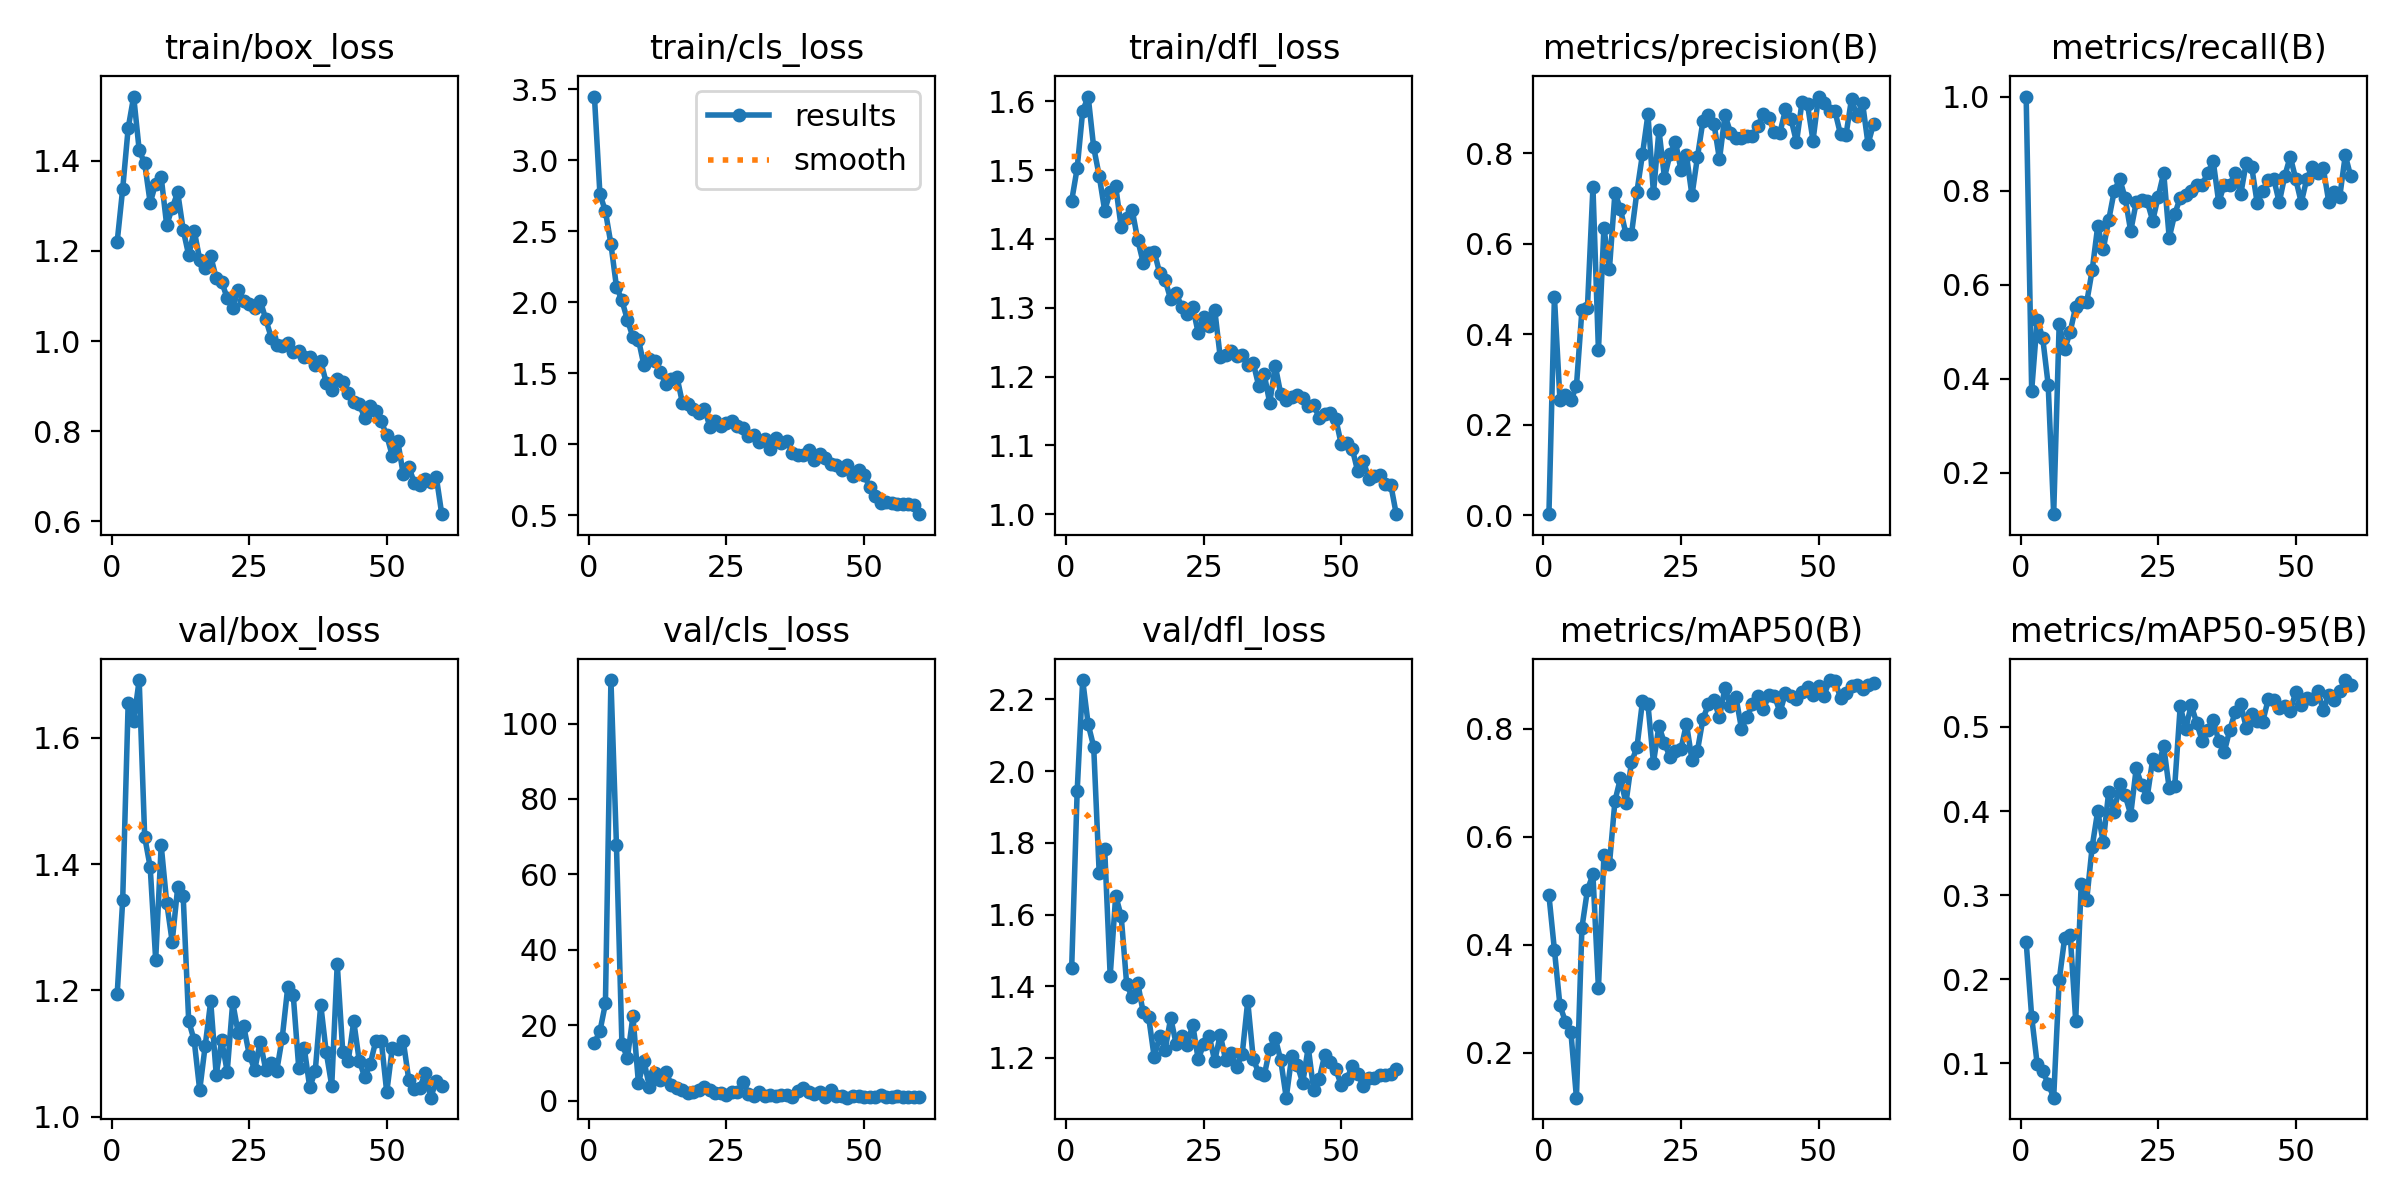

The file beside this chart, header and first rows:
epoch, time, train/box_loss, train/cls_loss, train/dfl_loss, metrics/precision(B), metrics/recall(B), metrics/mAP50(B), metrics/mAP50-95(B), val/box_loss, val/cls_loss, val/dfl_loss, lr/pg0, lr/pg1, lr/pg2
1, 5.579, 1.22, 3.449, 1.456, 0.00194, 1, 0.4917, 0.2443, 1.194, 15.36, 1.451, 0.0005418, 0.0005418, 0.0005418
2, 10.02, 1.337, 2.762, 1.503, 0.4831, 0.375, 0.3904, 0.1553, 1.342, 18.44, 1.944, 0.001079, 0.001079, 0.001079
3, 14.32, 1.472, 2.642, 1.586, 0.2547, 0.525, 0.288, 0.09913, 1.656, 25.79, 2.254, 0.001599, 0.001599, 0.001599
4, 18.66, 1.542, 2.411, 1.607, 0.2646, 0.4875, 0.2577, 0.09033, 1.627, 111.5, 2.131, 0.001584, 0.001584, 0.001584
5, 22.87, 1.424, 2.112, 1.533, 0.2536, 0.3875, 0.2377, 0.07595, 1.691, 67.9, 2.069, 0.001557, 0.001557, 0.001557
6, 27.11, 1.394, 2.013, 1.492, 0.2852, 0.1125, 0.1171, 0.05915, 1.443, 15.01, 1.716, 0.001529, 0.001529, 0.001529
7, 31.39, 1.307, 1.876, 1.441, 0.4537, 0.5172, 0.4319, 0.1987, 1.395, 11.41, 1.783, 0.001502, 0.001502, 0.001502
8, 35.56, 1.349, 1.755, 1.469, 0.4588, 0.4625, 0.5013, 0.2493, 1.248, 22.44, 1.429, 0.001474, 0.001474, 0.001474
9, 39.77, 1.364, 1.739, 1.477, 0.7256, 0.5, 0.5301, 0.2531, 1.43, 4.696, 1.653, 0.001447, 0.001447, 0.001447
10, 44, 1.257, 1.556, 1.417, 0.3642, 0.5535, 0.3196, 0.1509, 1.339, 10.56, 1.596, 0.001419, 0.001419, 0.001419
11, 48.16, 1.295, 1.605, 1.43, 0.6355, 0.5625, 0.5661, 0.3126, 1.277, 3.661, 1.405, 0.001392, 0.001392, 0.001392
12, 52.31, 1.33, 1.587, 1.442, 0.5447, 0.5625, 0.5489, 0.2942, 1.363, 7.244, 1.369, 0.001364, 0.001364, 0.001364
13, 56.54, 1.247, 1.507, 1.399, 0.713, 0.6311, 0.6661, 0.3576, 1.349, 5.473, 1.41, 0.001337, 0.001337, 0.001337
14, 60.7, 1.19, 1.422, 1.366, 0.677, 0.7242, 0.7081, 0.3999, 1.151, 7.647, 1.327, 0.001309, 0.001309, 0.001309
15, 64.93, 1.245, 1.462, 1.38, 0.6218, 0.675, 0.6621, 0.3626, 1.121, 4.169, 1.313, 0.001282, 0.001282, 0.001282
16, 69.22, 1.181, 1.475, 1.382, 0.6211, 0.7375, 0.7377, 0.4229, 1.042, 3.353, 1.202, 0.001254, 0.001254, 0.001254
17, 74.25, 1.161, 1.291, 1.35, 0.7157, 0.7989, 0.7653, 0.3989, 1.112, 2.732, 1.261, 0.001227, 0.001227, 0.001227
18, 79.24, 1.188, 1.286, 1.34, 0.798, 0.825, 0.8501, 0.4317, 1.183, 2.013, 1.224, 0.001199, 0.001199, 0.001199
19, 84.08, 1.14, 1.249, 1.312, 0.8865, 0.7839, 0.8446, 0.4184, 1.067, 2.373, 1.312, 0.001172, 0.001172, 0.001172
20, 89.15, 1.131, 1.222, 1.321, 0.7118, 0.714, 0.7371, 0.3958, 1.121, 2.802, 1.238, 0.001144, 0.001144, 0.001144
21, 93.96, 1.095, 1.247, 1.301, 0.8517, 0.775, 0.805, 0.4506, 1.071, 3.767, 1.261, 0.001117, 0.001117, 0.001117
22, 98.81, 1.073, 1.125, 1.292, 0.7466, 0.7793, 0.7727, 0.4307, 1.181, 2.774, 1.236, 0.001089, 0.001089, 0.001089
23, 103.7, 1.113, 1.167, 1.301, 0.798, 0.7772, 0.7479, 0.4166, 1.132, 2.02, 1.293, 0.001062, 0.001062, 0.001062
24, 108.5, 1.09, 1.133, 1.264, 0.8252, 0.736, 0.7588, 0.4616, 1.143, 1.963, 1.196, 0.001034, 0.001034, 0.001034
25, 113.3, 1.083, 1.153, 1.287, 0.7643, 0.7875, 0.7624, 0.4543, 1.098, 1.552, 1.239, 0.001007, 0.001007, 0.001007
26, 118.4, 1.074, 1.167, 1.273, 0.7959, 0.8375, 0.8088, 0.4768, 1.074, 2.431, 1.261, 0.0009794, 0.0009794, 0.0009794
27, 123.3, 1.09, 1.132, 1.297, 0.7075, 0.7, 0.7421, 0.4268, 1.119, 2.362, 1.191, 0.0009519, 0.0009519, 0.0009519
28, 128.1, 1.049, 1.118, 1.228, 0.7925, 0.75, 0.7593, 0.4293, 1.075, 5.088, 1.265, 0.0009244, 0.0009244, 0.0009244
29, 133, 1.008, 1.062, 1.231, 0.8722, 0.7851, 0.8182, 0.5244, 1.085, 1.82, 1.193, 0.0008968, 0.0008968, 0.0008968
30, 137.8, 0.9922, 1.067, 1.237, 0.8845, 0.7906, 0.8448, 0.4979, 1.073, 1.388, 1.214, 0.0008693, 0.0008693, 0.0008693
31, 142.6, 0.9887, 1.019, 1.23, 0.8663, 0.8, 0.852, 0.5259, 1.125, 2.208, 1.175, 0.0008418, 0.0008418, 0.0008418
32, 147.5, 0.9954, 1.038, 1.232, 0.7868, 0.8125, 0.8211, 0.5047, 1.205, 1.186, 1.211, 0.0008143, 0.0008143, 0.0008143
33, 152.5, 0.9758, 0.9681, 1.217, 0.8849, 0.8125, 0.8757, 0.4834, 1.193, 1.421, 1.358, 0.0007868, 0.0007868, 0.0007868
34, 157.3, 0.9783, 1.044, 1.22, 0.8464, 0.8377, 0.8414, 0.4964, 1.078, 1.39, 1.198, 0.0007593, 0.0007593, 0.0007593
35, 162.2, 0.9647, 1.008, 1.187, 0.8339, 0.8625, 0.8576, 0.5085, 1.109, 1.554, 1.157, 0.0007318, 0.0007318, 0.0007318
36, 167.1, 0.9652, 1.026, 1.204, 0.8344, 0.775, 0.8, 0.483, 1.046, 1.602, 1.151, 0.0007043, 0.0007043, 0.0007043
37, 172, 0.9461, 0.9391, 1.162, 0.8396, 0.8128, 0.8211, 0.47, 1.072, 1.018, 1.225, 0.0006768, 0.0006768, 0.0006768
38, 177.1, 0.9552, 0.9257, 1.216, 0.8376, 0.8125, 0.8445, 0.4964, 1.177, 2.712, 1.256, 0.0006493, 0.0006493, 0.0006493
39, 182.1, 0.9076, 0.9238, 1.175, 0.8619, 0.8375, 0.8597, 0.5178, 1.102, 3.465, 1.194, 0.0006218, 0.0006218, 0.0006218
40, 187.2, 0.8915, 0.9602, 1.167, 0.8882, 0.7925, 0.836, 0.5271, 1.049, 2.421, 1.089, 0.0005943, 0.0005943, 0.0005943
41, 192.2, 0.9168, 0.8933, 1.171, 0.8777, 0.8594, 0.8629, 0.4991, 1.242, 1.83, 1.204, 0.0005668, 0.0005668, 0.0005668
42, 197.2, 0.91, 0.935, 1.174, 0.8482, 0.85, 0.8603, 0.5149, 1.103, 2.345, 1.18, 0.0005393, 0.0005393, 0.0005393
43, 201.9, 0.8857, 0.905, 1.17, 0.8464, 0.773, 0.8304, 0.5071, 1.088, 0.9296, 1.13, 0.0005118, 0.0005118, 0.0005118
44, 206.1, 0.8649, 0.861, 1.157, 0.8976, 0.8, 0.8658, 0.5063, 1.151, 2.815, 1.23, 0.0004843, 0.0004843, 0.0004843
45, 210.3, 0.8608, 0.8528, 1.159, 0.8764, 0.8219, 0.8603, 0.5329, 1.088, 1.324, 1.11, 0.0004568, 0.0004568, 0.0004568
46, 214.4, 0.829, 0.8208, 1.14, 0.8251, 0.825, 0.8538, 0.5321, 1.063, 1.202, 1.142, 0.0004293, 0.0004293, 0.0004293
47, 218.7, 0.8559, 0.8582, 1.146, 0.9136, 0.775, 0.8669, 0.5221, 1.084, 0.8182, 1.209, 0.0004017, 0.0004017, 0.0004017
48, 223.6, 0.8449, 0.7799, 1.147, 0.9089, 0.831, 0.8777, 0.5245, 1.119, 1.294, 1.19, 0.0003742, 0.0003742, 0.0003742
49, 228.5, 0.8215, 0.8222, 1.139, 0.8285, 0.8726, 0.8619, 0.5189, 1.121, 1.374, 1.169, 0.0003467, 0.0003467, 0.0003467
50, 233.3, 0.7905, 0.7868, 1.102, 0.926, 0.8245, 0.8787, 0.5414, 1.038, 0.9187, 1.124, 0.0003192, 0.0003192, 0.0003192
51, 251.1, 0.7457, 0.7026, 1.103, 0.911, 0.7746, 0.8607, 0.5256, 1.109, 1.043, 1.14, 0.0002917, 0.0002917, 0.0002917
52, 256.1, 0.7782, 0.6378, 1.095, 0.8932, 0.825, 0.8898, 0.5339, 1.108, 1.09, 1.178, 0.0002642, 0.0002642, 0.0002642
53, 260.8, 0.7042, 0.5883, 1.062, 0.8929, 0.85, 0.8872, 0.5328, 1.12, 1.551, 1.155, 0.0002367, 0.0002367, 0.0002367
54, 265.7, 0.7213, 0.5953, 1.078, 0.8425, 0.8375, 0.8574, 0.5423, 1.059, 0.9502, 1.123, 0.0002092, 0.0002092, 0.0002092
55, 270.3, 0.6855, 0.5858, 1.052, 0.8415, 0.8479, 0.8667, 0.52, 1.044, 0.9214, 1.145, 0.0001817, 0.0001817, 0.0001817
56, 275.1, 0.6809, 0.5829, 1.056, 0.9206, 0.7763, 0.8791, 0.5378, 1.045, 1.139, 1.143, 0.0001542, 0.0001542, 0.0001542
57, 279.9, 0.6936, 0.5795, 1.058, 0.8821, 0.7976, 0.8806, 0.532, 1.069, 0.965, 1.152, 0.0001267, 0.0001267, 0.0001267
58, 284.6, 0.6876, 0.5795, 1.044, 0.9125, 0.7875, 0.8738, 0.5429, 1.03, 0.9054, 1.151, 9.91865e-05, 9.91865e-05, 9.91865e-05
59, 289.3, 0.6987, 0.5708, 1.043, 0.8212, 0.875, 0.8814, 0.5557, 1.057, 0.9546, 1.156, 7.1681e-05, 7.1681e-05, 7.1681e-05
60, 294, 0.6159, 0.5087, 1, 0.8649, 0.8303, 0.884, 0.5499, 1.048, 0.9721, 1.168, 4.41755e-05, 4.41755e-05, 4.41755e-05
